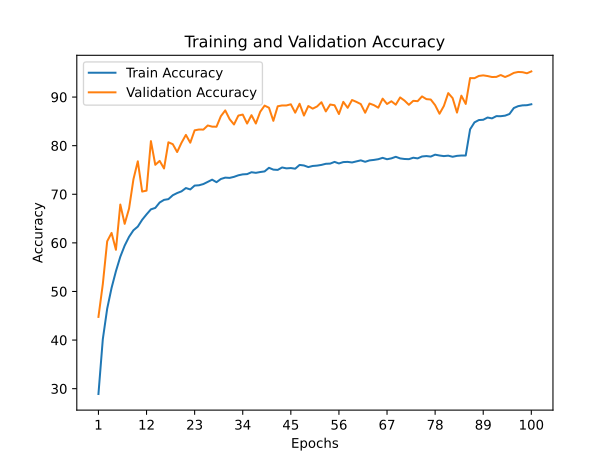

The data file committed next to this chart (first rows):
train_accuracy; train_loss; valid_accuracy; valid_loss
28,9000; 1,9272; 44,7600; 1,5705
40,1800; 1,6555; 51,5100; 1,4315
46,4600; 1,5003; 60,3200; 1,1823
50,7225; 1,3829; 62,0400; 1,1163
54,1700; 1,2917; 58,5700; 1,3532
57,1400; 1,2152; 67,8800; 1,0486
59,4375; 1,1534; 63,9100; 1,2394
61,2375; 1,1094; 67,0500; 1,0978
62,5850; 1,0674; 73,0600; 0,8754
63,3425; 1,0416; 76,7800; 0,7162
64,7475; 1,0065; 70,5500; 1,0378
65,8575; 0,9767; 70,7400; 0,9425
66,8900; 0,9518; 80,9300; 0,5957
67,1875; 0,9359; 76,0500; 0,7976
68,3000; 0,9136; 76,8600; 0,7265
68,8400; 0,8940; 75,3000; 0,8203
68,9925; 0,8870; 80,6900; 0,6449
69,7925; 0,8664; 80,3000; 0,6454
70,2450; 0,8514; 78,6800; 0,7018
70,5975; 0,8437; 80,6000; 0,6102
71,2725; 0,8279; 82,2100; 0,5412
70,9900; 0,8309; 80,6000; 0,6088
71,7825; 0,8055; 83,1500; 0,5516
71,8450; 0,8046; 83,3200; 0,5366
72,0975; 0,7998; 83,3000; 0,5198
72,5450; 0,7875; 84,1500; 0,5110
73,0000; 0,7811; 83,9100; 0,5049
72,4775; 0,7831; 83,8900; 0,4998
73,1375; 0,7722; 86,0600; 0,4324
73,4200; 0,7641; 87,2500; 0,3907
73,3625; 0,7621; 85,4500; 0,4429
73,5775; 0,7600; 84,3500; 0,4765
73,8975; 0,7497; 86,1900; 0,3982
74,0875; 0,7432; 86,3900; 0,4058
74,1400; 0,7431; 84,5400; 0,4660
74,5275; 0,7333; 86,2700; 0,4170
74,4050; 0,7366; 84,5500; 0,4747
74,5700; 0,7295; 86,9700; 0,3837
74,6950; 0,7272; 88,2400; 0,3518
75,4425; 0,7140; 87,8000; 0,3618
75,0650; 0,7127; 85,1000; 0,4706
75,0075; 0,7221; 88,1000; 0,3585
75,5075; 0,7080; 88,2700; 0,3563
75,3225; 0,7105; 88,2700; 0,3595
75,3900; 0,7057; 88,5100; 0,3440
75,2550; 0,7038; 86,7800; 0,4123
76,0300; 0,6908; 88,6200; 0,3385
75,9175; 0,6921; 86,1900; 0,4014
75,5875; 0,6986; 88,1500; 0,3523
75,8175; 0,6913; 87,6100; 0,3627
75,8900; 0,6934; 88,0600; 0,3578
76,0350; 0,6900; 88,9300; 0,3203
76,2650; 0,6795; 87,0400; 0,3848
76,3025; 0,6795; 88,4600; 0,3397
76,6575; 0,6763; 88,3100; 0,3536
76,3350; 0,6750; 86,5000; 0,3982
76,6175; 0,6701; 89,0100; 0,3284
76,6575; 0,6679; 87,7800; 0,3567
76,5375; 0,6712; 89,3900; 0,3165
76,7600; 0,6679; 89,0000; 0,3300
... 40 more rows
